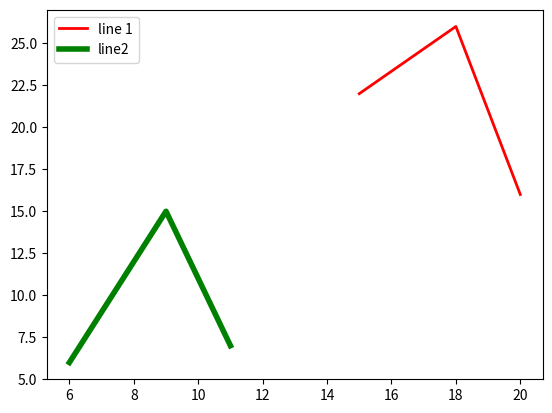

Here is the Python script that generated this plot:
# make label of line to visible

from matplotlib import pyplot as plt

x=[15,18,20]
y=[22,26,16]

x2=[6,9,11]
y2=[6,15,7]

plt.plot(x,y,'r',label='line 1',linewidth=2) #(x-coordinate,y-coordinate,'color code for line',line-width)
plt.plot(x2,y2,'g',label='line2',linewidth=4)
plt.legend()  # legend() function is used to make labels of the line visible

plt.show()